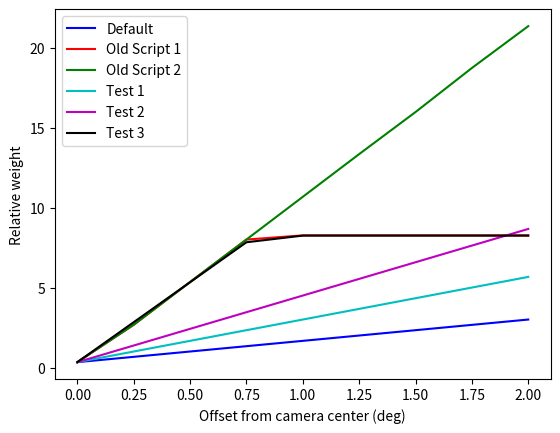

Write the Python code that produced this figure. (Note: this script raises an exception after producing the figure.)
import matplotlib.pyplot as plt

x = [0.0, .25, .5, .75, 1.0, 1.25, 1.5, 1.75, 2.00]
oy = [242, 1940, 3880, 5810, 6000, 6000, 6000, 6000, 6000]
oy = [i/726.0 for i in oy]
oy2 = [242, 1940, 3880, 5810, 7750, 9690, 11600, 13600, 15500]
oy2 = [i/726.0 for i in oy2]
ty = [(i*2.0/.5+1.0)/3.0 for i in x]
test1 = [(i*4.0/.5+1.0)/3.0 for i in x]
test2 = [(i*6.25/.5+1.0)/3.0 for i in x]
test3 = [min((i*15/.5+1.0)/3.0, 8.25) for i in x]

plt.plot(x, ty, 'b-', label='Default')
plt.plot(x, oy, 'r-', label='Old Script 1')
plt.plot(x, oy2, 'g-', label='Old Script 2')
plt.plot(x, test1, 'c-', label='Test 1')
plt.plot(x, test2, 'm-', label='Test 2')
plt.plot(x, test3, 'k-', label='Test 3')
plt.legend()
plt.xlabel("Offset from camera center (deg)")
plt.ylabel("Relative weight")

# ax2=plt.subplot(1,2,1)
# plt.plot(x, ty, 'b-', label='Default')
# plt.plot(x, test1, 'c-', label='Test 1')
# plt.plot(x, test2, 'm-', label='Test 2')
# plt.plot(x, test3, 'k-', label='Test 3')
# plt.legend()
# plt.xlabel("Offset from camera center (deg)")
# plt.ylabel("Relative weight")
plt.show()

plt.savefig("../images/weights.png")
